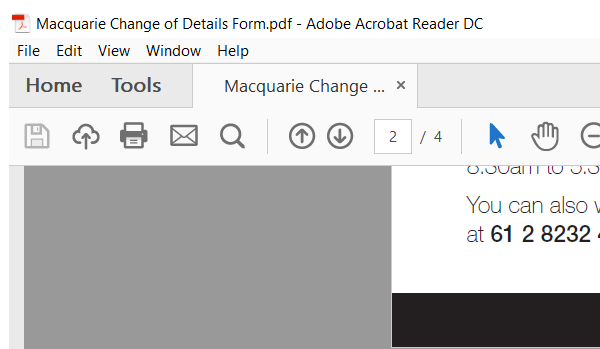
Task: Simple Process Project
Workflow: Main

Step 1: Attach Window 'Macquarie Acrobatsd' on the element in window 'Macquarie Change of Details Form.pdf - Adobe Acrobat Reader DC' (acrord32.exe)

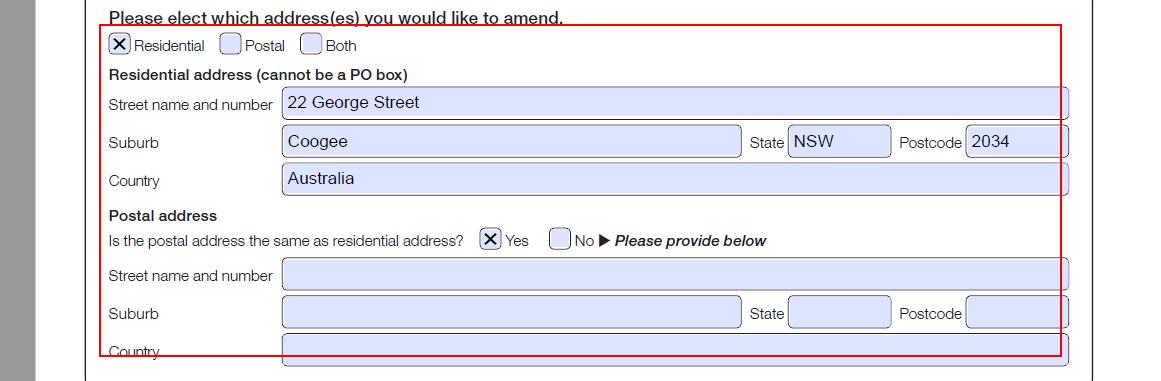
Step 2: get-text from the table in window 'AVPageView'